Run: headless pygame with SDL's dummy video driver; simulated clock (each Clock.tick advances the game by its frame time, no real sleeping); random seed 0; keys injected as events and as key.get_pressed() state; mouse plan: one left click at the window centre at the start of phase 2, then a move to the lower-right quarter at the start of phase 3.
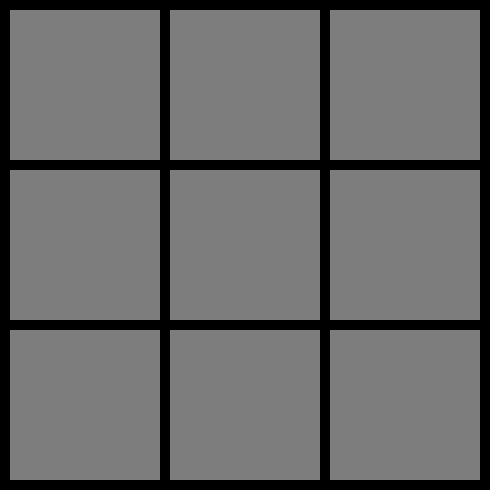
Frame 1 of 4 · flips 1–60 · no input
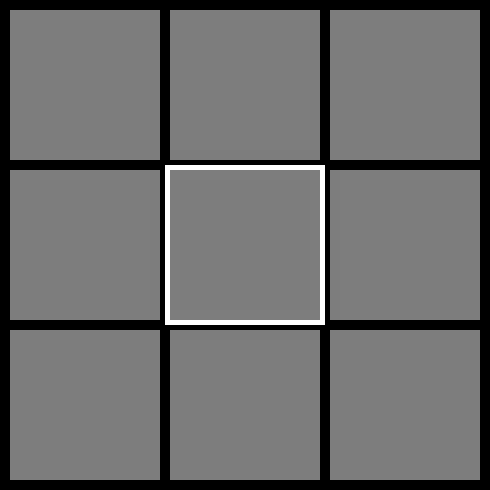
Frame 2 of 4 · flips 61–180 · clicked the window centre · tapped SPACE, RETURN · held RIGHT (→), D
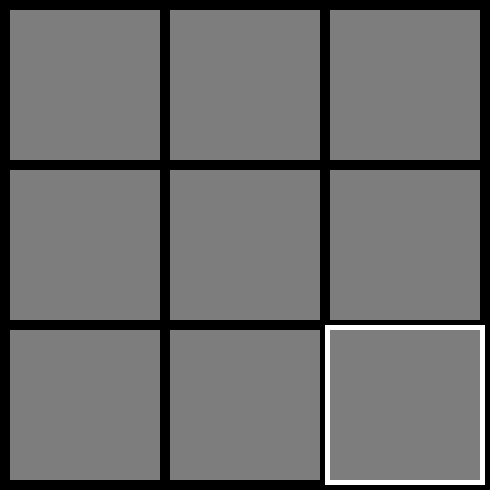
Frame 3 of 4 · flips 181–300 · moved the mouse to the lower-right quarter · held DOWN (↓), S
Frame 4 of 4 · flips 301–420 · held LEFT (←), A, UP (↑), W · screen unchanged from frame 3, image omitted

The pygame program that drew these frames:

import sys

import pygame
from pygame.locals import *

FPS = 30

# Colours
WHITE = (255, 255, 255)
BLACK = (0, 0, 0)
RED = (255, 0, 0)
GREEN = (0, 255, 0)
GREY = (125, 125, 125)

# Display object dimensions and vars
TITLE = "Tic-tac-toe"
SCREEN_SIZE = 490
MARGIN = 10
TILE_SIZE = 150
HIGHLIGHT_SIZE = TILE_SIZE + 10


def main():
    global FPSCLOCK, DISPLAYSURF

    FPSCLOCK = pygame.time.Clock()
    DISPLAYSURF = pygame.display.set_mode((SCREEN_SIZE, SCREEN_SIZE), 0, 32)
    pygame.display.set_caption(TITLE)

    pygame.init()

    # create a new game board
    board = Board()

    while True:
        for event in pygame.event.get():
            checkForExit(event)

            if event.type == MOUSEMOTION:
                mouseX, mouseY = event.pos
                board.highlight_under_mouse(mouseX, mouseY)

            if event.type == MOUSEBUTTONDOWN:
                clickedIndex = board.get_clicked(mouseX, mouseY)
                if clickedIndex > -1:
                    print("tile ", clickedIndex, " was clicked")


        board.draw()

        pygame.display.update()
        FPSCLOCK.tick(FPS)


# Check and handle a quit event
def checkForExit(event):
    if event.type == QUIT:
        print("exiting py-tic-tac-toe")
        pygame.quit()
        sys.exit()


def get_tile_coords():
    tile_coordinates = []
    xco = 0
    yco = MARGIN

    for y in range(0, 3):
        for x in range(0, 3):
            xco += MARGIN
            tile_coordinates.append((xco, yco))
            xco += TILE_SIZE

        xco = 0
        yco += TILE_SIZE + MARGIN

    return tile_coordinates


class Player:
    symbol = ""
    name = ""

    def __init__(self, symbol, name):
        self.symbol = symbol
        self.name = name


class Board:
    tiles = []

    def __init__(self):
        self.tiles = []
        coords = get_tile_coords()
        for i in range(0, 9):
            self.tiles.append(Tile(coords[i][0], coords[i][1]))

    def get_tile(self, index):
        return self.tiles[index]

    def highlight_under_mouse(self, mouseX, mouseY):
        for tile in self.tiles:
            if tile.Rect.collidepoint(mouseX, mouseY):
                tile.highlighted = True
            else:
                tile.highlighted = False

    def get_clicked(self, mouseX, mouseY):
        for i in range(0, len(self.tiles)):
            t = self.tiles[i]
            if t.Rect.collidepoint(mouseX, mouseY):
                return i
        return -1

    def draw(self):
        DISPLAYSURF.fill(BLACK)

        for tile in self.tiles:
            if tile.highlighted:
                pygame.draw.rect(DISPLAYSURF, WHITE, tile.highlightRect)

            pygame.draw.rect(DISPLAYSURF, GREY, tile.Rect)


class Tile:
    value = None
    highlighted = False
    Rect = None
    highlightRect = None

    def __init__(self, xco, yco):
        self.value = None
        self.Rect = pygame.Rect(xco, yco, TILE_SIZE, TILE_SIZE)
        self.highlightRect = pygame.Rect(self.Rect.topleft[0] - 5, self.Rect.topleft[1] - 5, HIGHLIGHT_SIZE,
                                         HIGHLIGHT_SIZE)

    def is_empty(self):
        return self.value is None

    def is_highlighted(self):
        return self.highlighted

    def set_value(self, value):
        self.value = value


if __name__ == '__main__':
    main()
